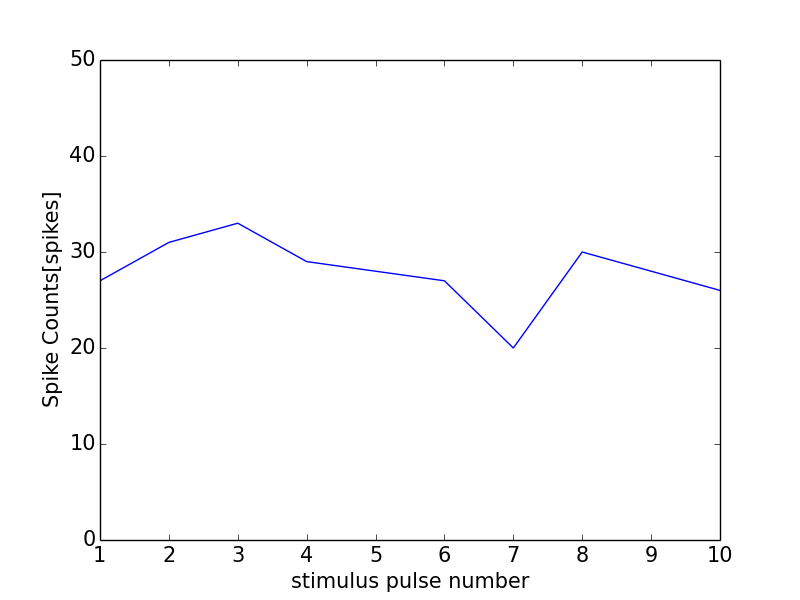

Values plotted in this chart, from the file beside it:
0, 0.0
0, 0
1, 27
2, 31
3, 33
4, 29
5, 28
6, 27
7, 20
8, 30
9, 28
10, 26
11, 1
